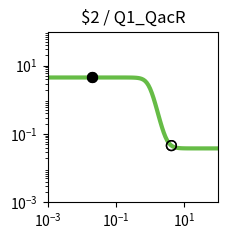

Write the Python code that produced this figure. (Note: this script raises an exception after producing the figure.)
import matplotlib.pyplot as plt
import matplotlib.ticker as ticker
import numpy as np

fig, ax = plt.subplots(figsize=(2.5,2.5))

plt.xlim(1.000000e-03, 1.000000e+02)
plt.ylim(1.000000e-03, 1.000000e+02)

x = np.array([1.000000e-03,1.122018e-03,1.258925e-03,1.412538e-03,1.584893e-03,1.778279e-03,1.995262e-03,2.238721e-03,2.511886e-03,2.818383e-03,3.162278e-03,3.548134e-03,3.981072e-03,4.466836e-03,5.011872e-03,5.623413e-03,6.309573e-03,7.079458e-03,7.943282e-03,8.912509e-03,1.000000e-02,1.122018e-02,1.258925e-02,1.412538e-02,1.584893e-02,1.778279e-02,1.995262e-02,2.238721e-02,2.511886e-02,2.818383e-02,3.162278e-02,3.548134e-02,3.981072e-02,4.466836e-02,5.011872e-02,5.623413e-02,6.309573e-02,7.079458e-02,7.943282e-02,8.912509e-02,1.000000e-01,1.122018e-01,1.258925e-01,1.412538e-01,1.584893e-01,1.778279e-01,1.995262e-01,2.238721e-01,2.511886e-01,2.818383e-01,3.162278e-01,3.548134e-01,3.981072e-01,4.466836e-01,5.011872e-01,5.623413e-01,6.309573e-01,7.079458e-01,7.943282e-01,8.912509e-01,1.000000e+00,1.122018e+00,1.258925e+00,1.412538e+00,1.584893e+00,1.778279e+00,1.995262e+00,2.238721e+00,2.511886e+00,2.818383e+00,3.162278e+00,3.548134e+00,3.981072e+00,4.466836e+00,5.011872e+00,5.623413e+00,6.309573e+00,7.079458e+00,7.943282e+00,8.912509e+00,1.000000e+01,1.122018e+01,1.258925e+01,1.412538e+01,1.584893e+01,1.778279e+01,1.995262e+01,2.238721e+01,2.511886e+01,2.818383e+01,3.162278e+01,3.548134e+01,3.981072e+01,4.466836e+01,5.011872e+01,5.623413e+01,6.309573e+01,7.079458e+01,7.943282e+01,8.912509e+01,1.000000e+02,])
y = np.array([4.518354e+00,4.518354e+00,4.518354e+00,4.518354e+00,4.518354e+00,4.518354e+00,4.518354e+00,4.518354e+00,4.518354e+00,4.518354e+00,4.518354e+00,4.518354e+00,4.518354e+00,4.518354e+00,4.518354e+00,4.518354e+00,4.518354e+00,4.518354e+00,4.518354e+00,4.518354e+00,4.518354e+00,4.518354e+00,4.518354e+00,4.518354e+00,4.518354e+00,4.518354e+00,4.518354e+00,4.518354e+00,4.518353e+00,4.518353e+00,4.518352e+00,4.518351e+00,4.518349e+00,4.518347e+00,4.518342e+00,4.518334e+00,4.518321e+00,4.518300e+00,4.518265e+00,4.518207e+00,4.518112e+00,4.517956e+00,4.517699e+00,4.517276e+00,4.516581e+00,4.515439e+00,4.513560e+00,4.510473e+00,4.505404e+00,4.497089e+00,4.483479e+00,4.461269e+00,4.425210e+00,4.367154e+00,4.274918e+00,4.131445e+00,3.915447e+00,3.605747e+00,3.191404e+00,2.685578e+00,2.132801e+00,1.597247e+00,1.135612e+00,7.761130e-01,5.176615e-01,3.423447e-01,2.280594e-01,1.554794e-01,1.101472e-01,8.212754e-02,6.492032e-02,5.439508e-02,4.797269e-02,4.405963e-02,4.167763e-02,4.022843e-02,3.934703e-02,3.881109e-02,3.848523e-02,3.828713e-02,3.816670e-02,3.809349e-02,3.804899e-02,3.802194e-02,3.800549e-02,3.799550e-02,3.798942e-02,3.798573e-02,3.798348e-02,3.798212e-02,3.798129e-02,3.798078e-02,3.798048e-02,3.798029e-02,3.798018e-02,3.798011e-02,3.798006e-02,3.798004e-02,3.798002e-02,3.798001e-02,3.798001e-02,])
c = "#66bc46"

hi_x = np.array([2.000000e-02,2.000000e-02,])
hi_y = np.array([4.518354e+00,4.518354e+00,])
lo_x = np.array([4.200000e+00,4.200000e+00,])
lo_y = np.array([4.591158e-02,4.591158e-02,])

plt.loglog(x,y,lw=3,color=c)
plt.scatter(hi_x,hi_y,marker='o',s=50,color='black',zorder=10)
plt.scatter(lo_x,lo_y,marker='o',s=50,edgecolors='black',color='none',zorder=10)

plt.title("$2 / Q1_QacR")

ax.xaxis.set_major_locator(ticker.LogLocator(numticks=3))
ax.yaxis.set_major_locator(ticker.LogLocator(numticks=3))

ax.set_aspect('equal')
plt.tight_layout()

plt.savefig("/root/output/response_plot_$2_Q1_QacR.png", bbox_inches='tight')
